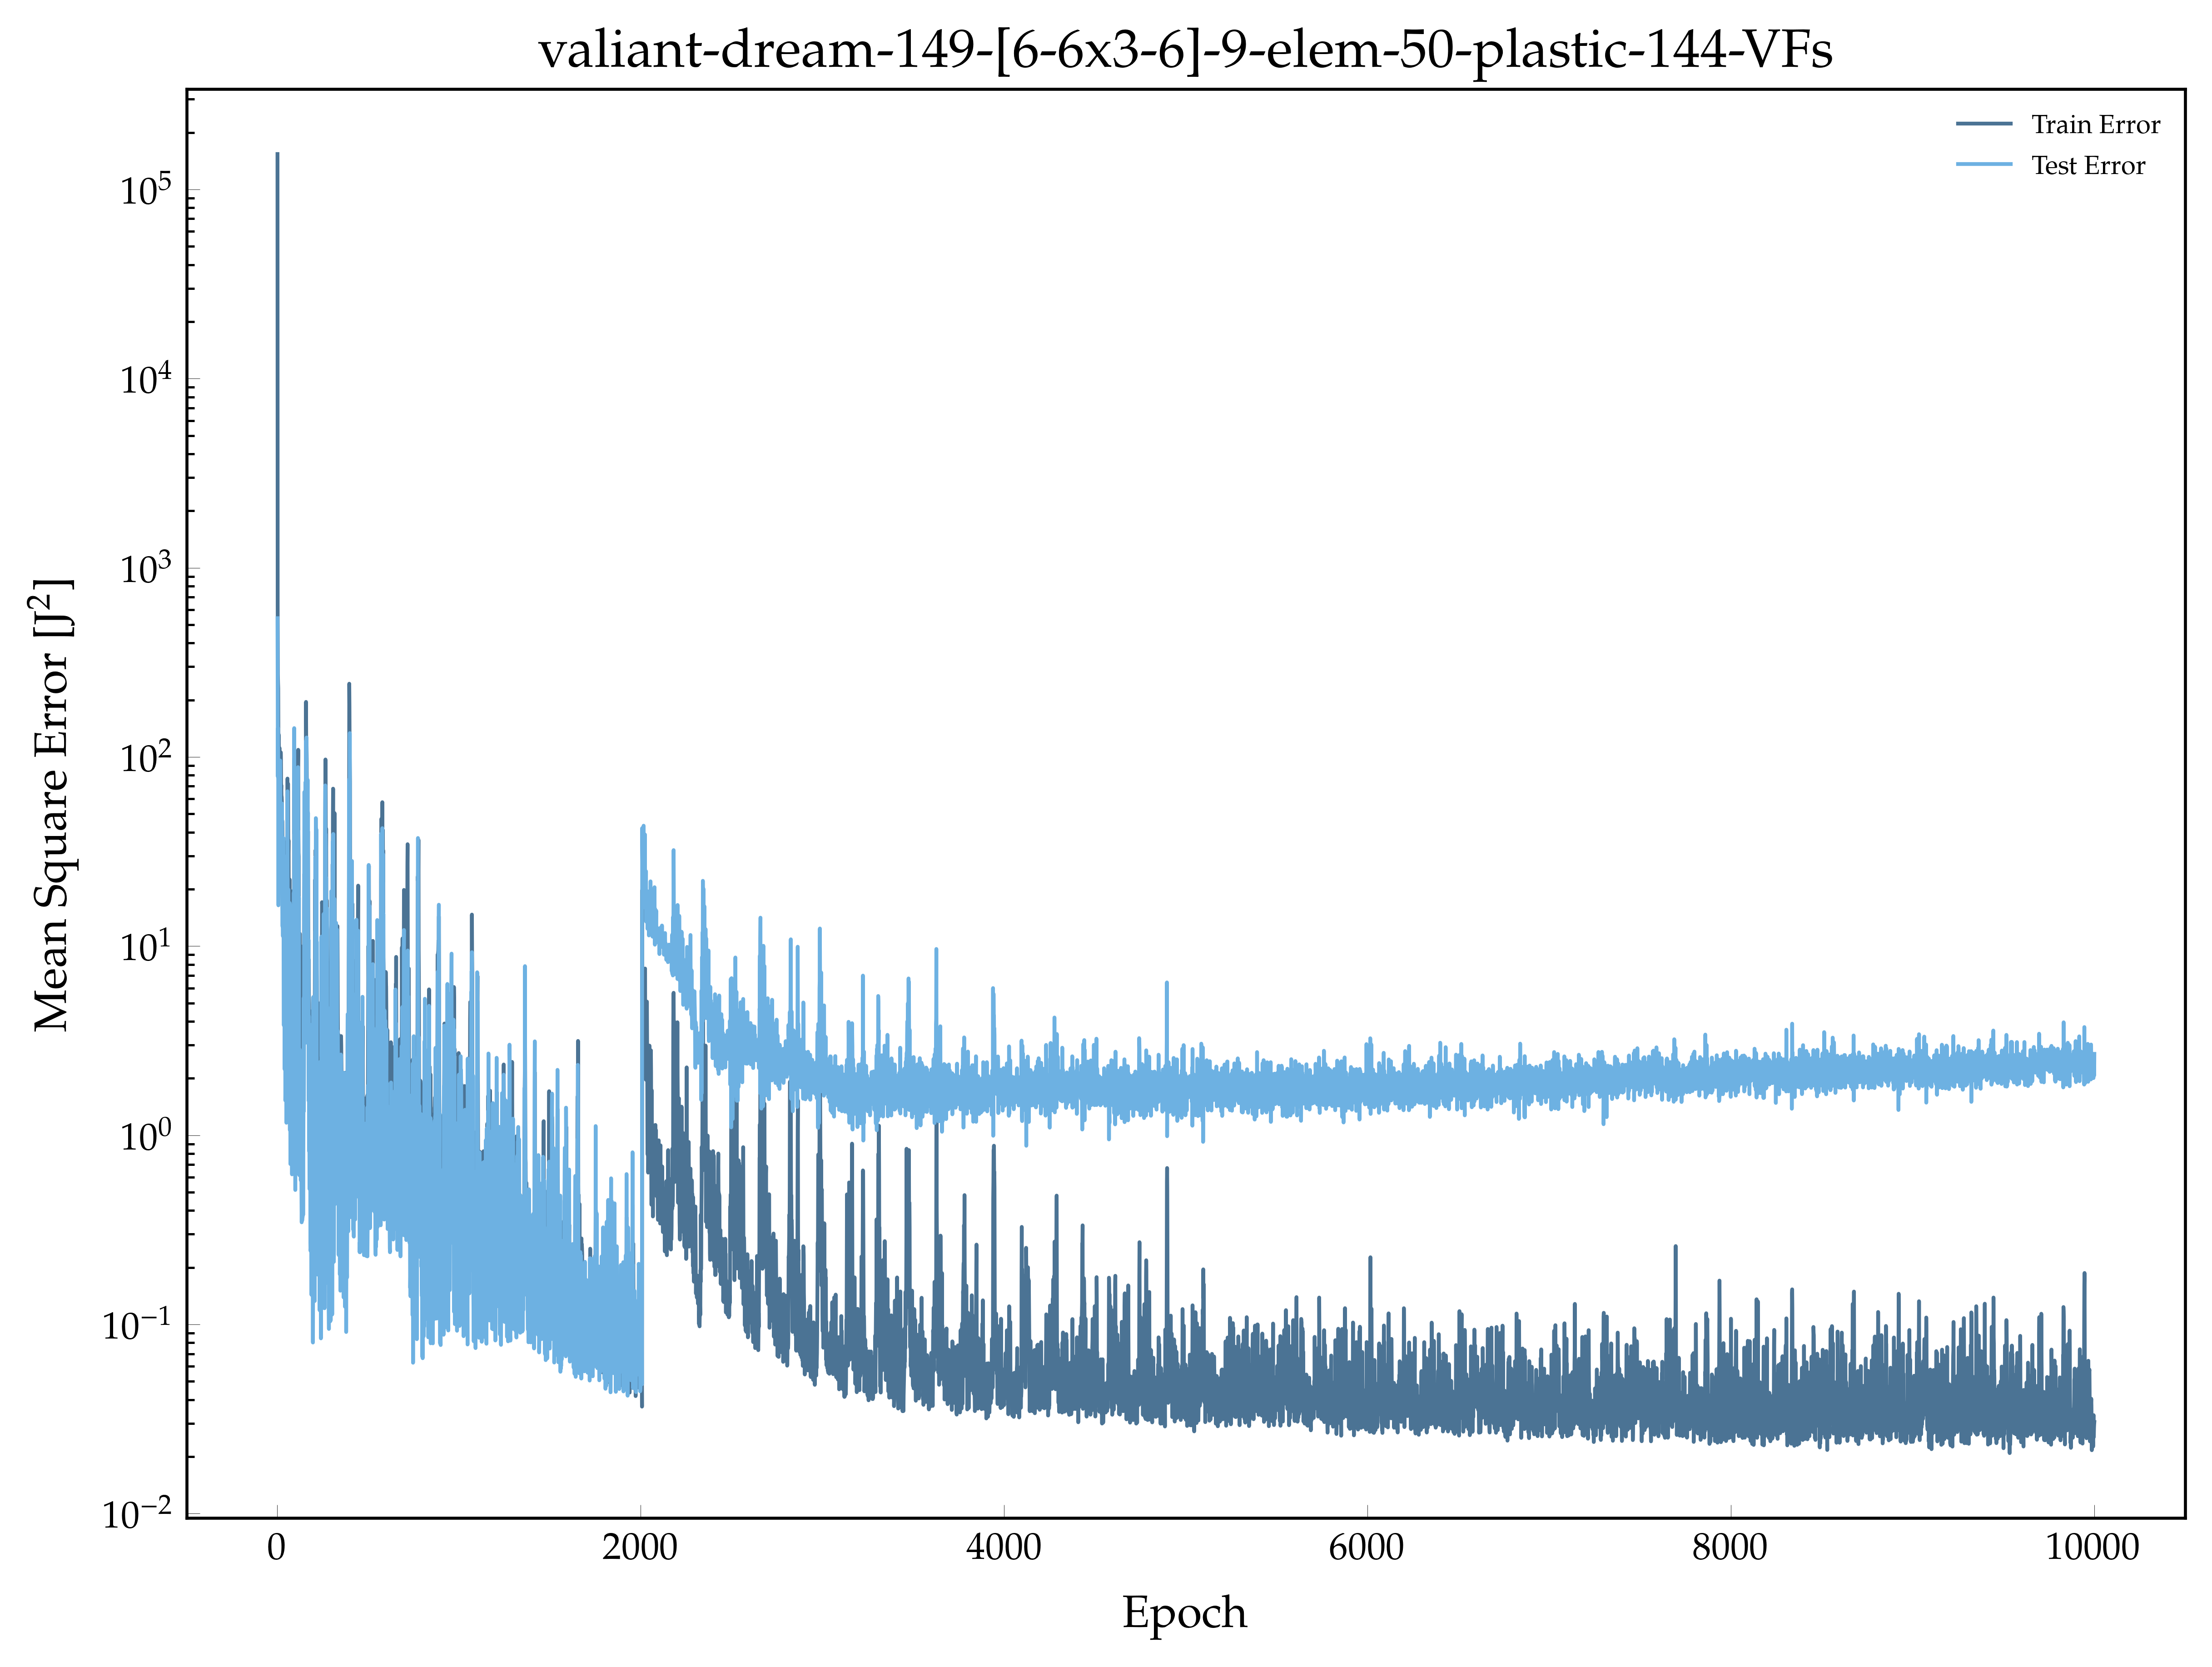

Source data for this figure (header and first rows):
, epoch, loss, val_loss
0, 1.0, 153843, 541.5
1, 2.0, 633.1, 249.9
2, 3.0, 274.7, 78.67
3, 4.0, 247.2, 142
4, 5.0, 230.5, 85.68
5, 6.0, 120.3, 16.43
6, 7.0, 130.9, 92.79
7, 8.0, 131.3, 49.94
8, 9.0, 104.8, 21.7
9, 10.0, 90.65, 19.82
10, 11.0, 97.8, 95.32
11, 12.0, 111.7, 47.73
12, 13.0, 78.8, 66.92
13, 14.0, 82.84, 38.66
14, 15.0, 81.39, 66.48
15, 16.0, 64.61, 95.74
16, 17.0, 77.97, 48.81
17, 18.0, 79.76, 34.74
18, 19.0, 105.8, 33.36
19, 20.0, 96.54, 35.21
20, 21.0, 66.27, 51
21, 22.0, 70.92, 32.19
22, 23.0, 60.43, 28.79
23, 24.0, 61.41, 26.83
24, 25.0, 58.11, 19.59
25, 26.0, 45.88, 56.68
26, 27.0, 46.21, 18.15
27, 28.0, 45.38, 12.78
28, 29.0, 30.73, 12.67
29, 30.0, 32.33, 17.36
30, 31.0, 28.77, 11.28
31, 32.0, 23.02, 37.45
32, 33.0, 35.96, 37.34
33, 34.0, 35.28, 16.54
34, 35.0, 30.23, 8.277
35, 36.0, 17.58, 3.808
36, 37.0, 19.09, 21.39
37, 38.0, 12.22, 10.84
38, 39.0, 20.2, 8.116
39, 40.0, 18.32, 2.236
40, 41.0, 13.66, 6.179
41, 42.0, 17.7, 18.39
42, 43.0, 35.3, 29.74
43, 44.0, 17.08, 1.529
44, 45.0, 11.78, 1.849
45, 46.0, 7.921, 2.957
46, 47.0, 9.54, 19.19
47, 48.0, 12.18, 1.803
48, 49.0, 6.571, 1.69
49, 50.0, 4.584, 1.165
50, 51.0, 7.244, 3.164
51, 52.0, 7.539, 2.806
52, 53.0, 6.127, 2.447
53, 54.0, 7.648, 12.73
54, 55.0, 31.16, 14.29
55, 56.0, 76.83, 65.85
56, 57.0, 43.68, 13.61
57, 58.0, 25.43, 18.97
58, 59.0, 72.25, 15.78
59, 60.0, 38.49, 8.97
... 9,940 more rows
